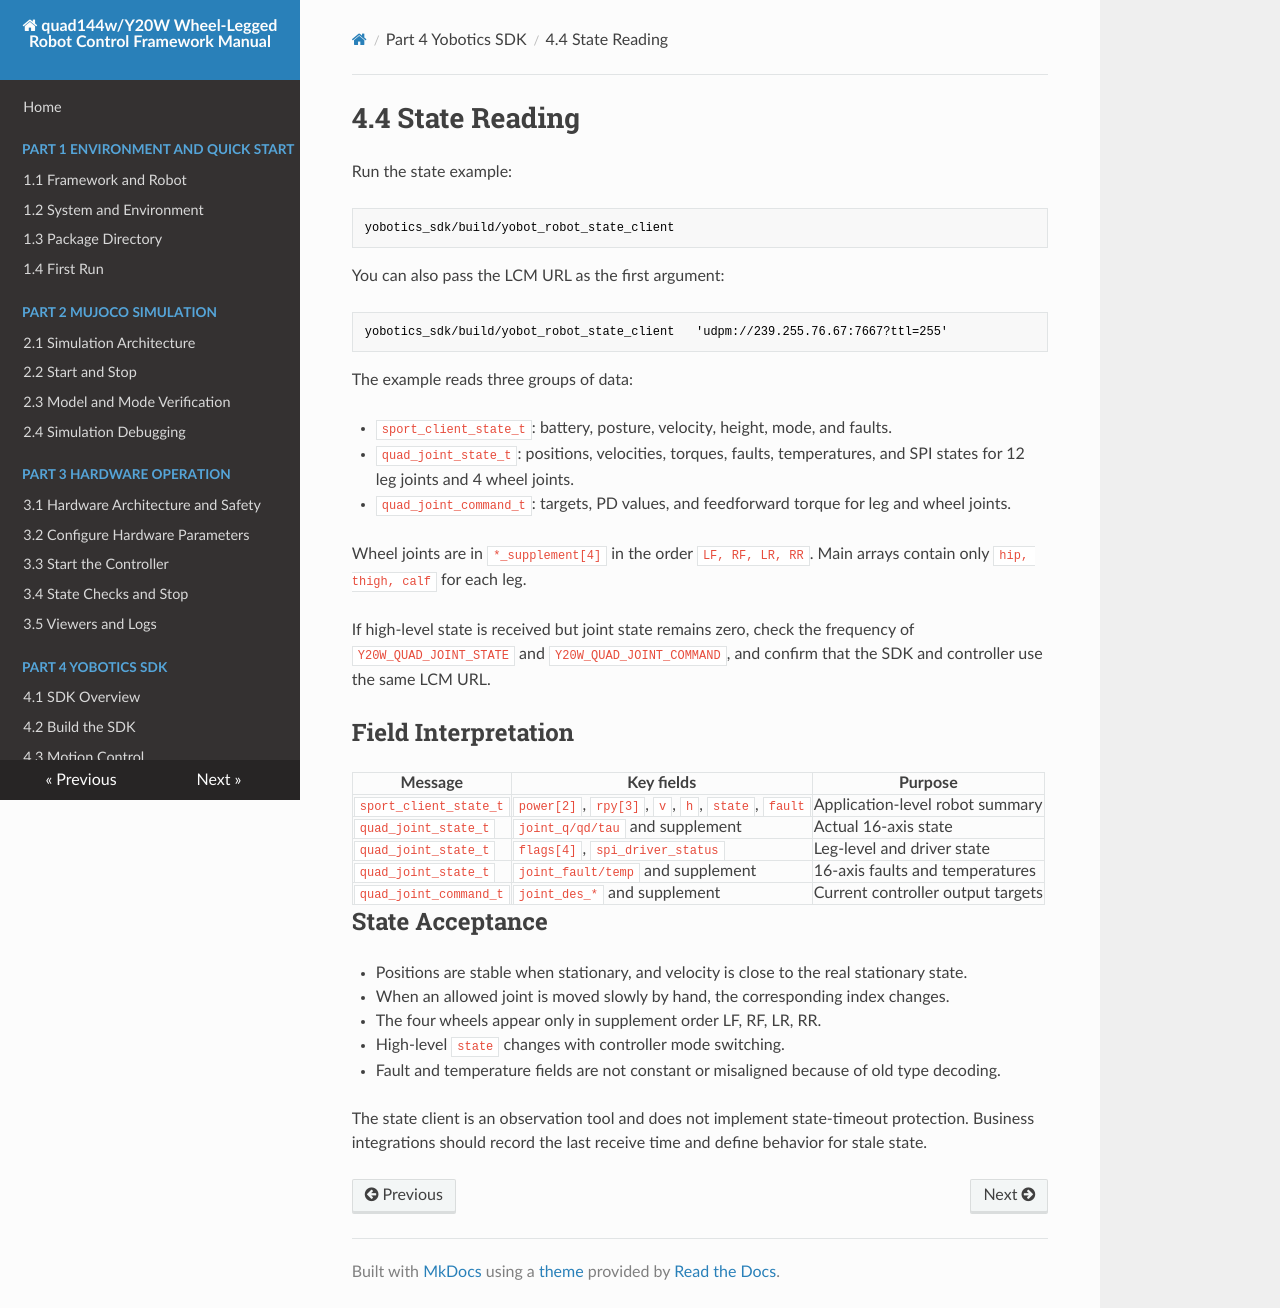

repository: YoboticsHub/yobotics_quad144w · page: part-4-sdk/4.state-read.html · generator: mkdocs

# 4.4 State Reading

Run the state example:

```bash
yobotics_sdk/build/yobot_robot_state_client
```

You can also pass the LCM URL as the first argument:

```bash
yobotics_sdk/build/yobot_robot_state_client   'udpm://239.255.76.67:7667?ttl=255'
```

The example reads three groups of data:

- `sport_client_state_t`: battery, posture, velocity, height, mode, and faults.
- `quad_joint_state_t`: positions, velocities, torques, faults, temperatures, and SPI states for 12 leg joints and 4 wheel joints.
- `quad_joint_command_t`: targets, PD values, and feedforward torque for leg and wheel joints.

Wheel joints are in `*_supplement[4]` in the order `LF, RF, LR, RR`. Main arrays contain only `hip, thigh, calf` for each leg.

If high-level state is received but joint state remains zero, check the frequency of `Y20W_QUAD_JOINT_STATE` and `Y20W_QUAD_JOINT_COMMAND`, and confirm that the SDK and controller use the same LCM URL.

## Field Interpretation

| Message | Key fields | Purpose |
| --- | --- | --- |
| `sport_client_state_t` | `power[2]`, `rpy[3]`, `v`, `h`, `state`, `fault` | Application-level robot summary |
| `quad_joint_state_t` | `joint_q/qd/tau` and supplement | Actual 16-axis state |
| `quad_joint_state_t` | `flags[4]`, `spi_driver_status` | Leg-level and driver state |
| `quad_joint_state_t` | `joint_fault/temp` and supplement | 16-axis faults and temperatures |
| `quad_joint_command_t` | `joint_des_*` and supplement | Current controller output targets |

## State Acceptance

- Positions are stable when stationary, and velocity is close to the real stationary state.
- When an allowed joint is moved slowly by hand, the corresponding index changes.
- The four wheels appear only in supplement order LF, RF, LR, RR.
- High-level `state` changes with controller mode switching.
- Fault and temperature fields are not constant or misaligned because of old type decoding.

The state client is an observation tool and does not implement state-timeout protection. Business integrations should record the last receive time and define behavior for stale state.
